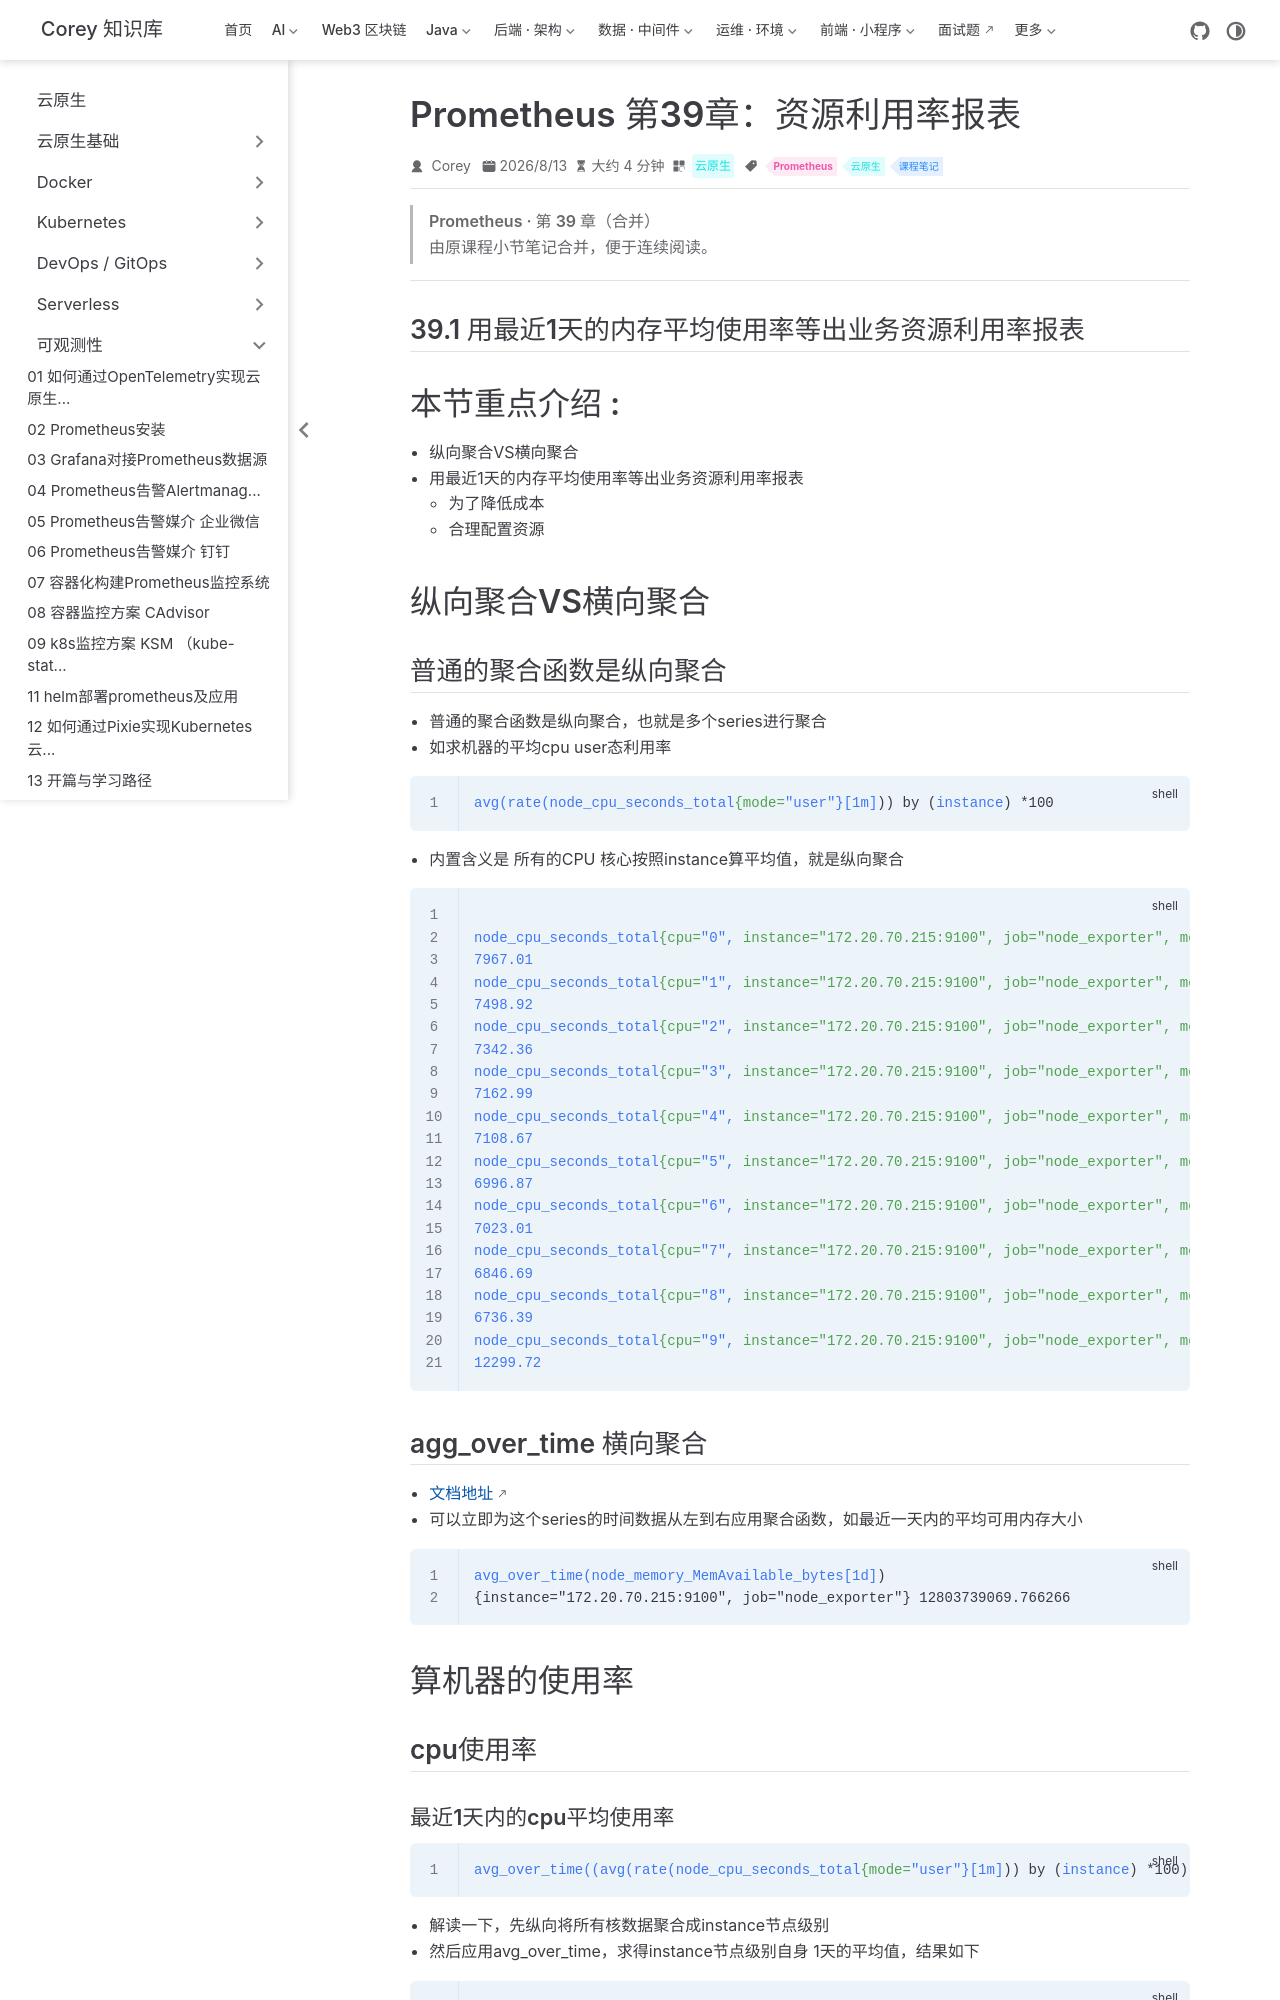

repository: code-corey/code-corey.github.io · page: 云原生/observability/observability-51-prom-ch39-资源利用率报表.html · generator: jekyll

---
title: Prometheus 第39章：资源利用率报表
sidebarGroup: 可观测性
shortTitle: 51 资源利用率报表
order: 51
date: 2026-08-13
category: 云原生
tag:
  - Prometheus
  - 云原生
  - 课程笔记
description: Prometheus 第39章（资源利用率报表）合并笔记
---

> **Prometheus · 第 39 章（合并）**
>
> 由原课程小节笔记合并，便于连续阅读。

---

## 39.1 用最近1天的内存平均使用率等出业务资源利用率报表

# 本节重点介绍 :

- 纵向聚合VS横向聚合
- 用最近1天的内存平均使用率等出业务资源利用率报表
  - 为了降低成本
  - 合理配置资源

# 纵向聚合VS横向聚合

## 普通的聚合函数是纵向聚合

- 普通的聚合函数是纵向聚合，也就是多个series进行聚合
- 如求机器的平均cpu user态利用率

```shell
avg(rate(node_cpu_seconds_total{mode="user"}[1m])) by (instance) *100

```

- 内置含义是 所有的CPU 核心按照instance算平均值，就是纵向聚合

```shell

node_cpu_seconds_total{cpu="0", instance="172.20.70.215:9100", job="node_exporter", mode="user"}
7967.01
node_cpu_seconds_total{cpu="1", instance="172.20.70.215:9100", job="node_exporter", mode="user"}
7498.92
node_cpu_seconds_total{cpu="2", instance="172.20.70.215:9100", job="node_exporter", mode="user"}
7342.36
node_cpu_seconds_total{cpu="3", instance="172.20.70.215:9100", job="node_exporter", mode="user"}
7162.99
node_cpu_seconds_total{cpu="4", instance="172.20.70.215:9100", job="node_exporter", mode="user"}
7108.67
node_cpu_seconds_total{cpu="5", instance="172.20.70.215:9100", job="node_exporter", mode="user"}
6996.87
node_cpu_seconds_total{cpu="6", instance="172.20.70.215:9100", job="node_exporter", mode="user"}
7023.01
node_cpu_seconds_total{cpu="7", instance="172.20.70.215:9100", job="node_exporter", mode="user"}
6846.69
node_cpu_seconds_total{cpu="8", instance="172.20.70.215:9100", job="node_exporter", mode="user"}
6736.39
node_cpu_seconds_total{cpu="9", instance="172.20.70.215:9100", job="node_exporter", mode="user"}
12299.72

```
